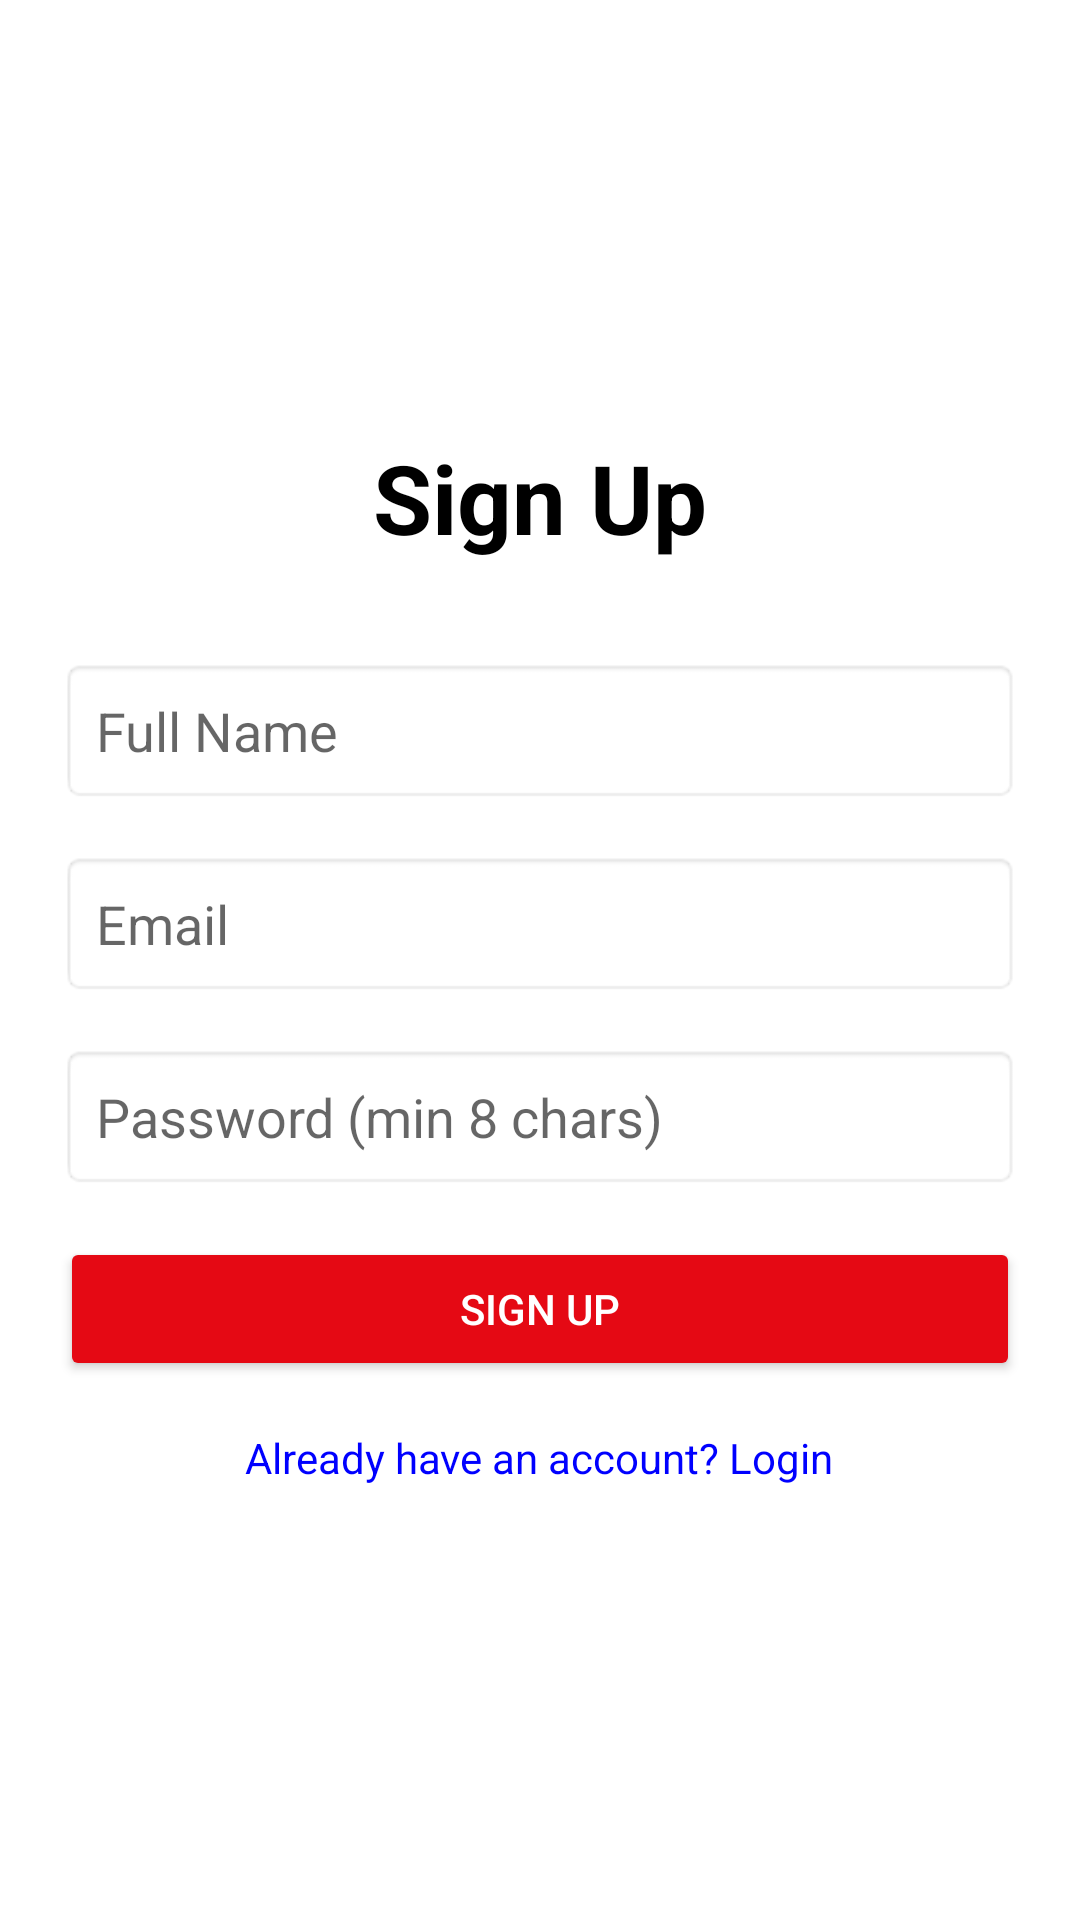

Write the Android layout XML for this screen, with the resource values it uses.
<!-- AndroidManifest.xml: application theme Theme.CineFAST -->
<!-- res/layout/activity_signup.xml -->
<?xml version="1.0" encoding="utf-8"?>
<LinearLayout xmlns:android="http://schemas.android.com/apk/res/android"
    android:layout_width="match_parent"
    android:layout_height="match_parent"
    android:orientation="vertical"
    android:padding="20dp"
    android:gravity="center"
    android:background="#FFFFFF">

    <TextView
        android:layout_width="wrap_content"
        android:layout_height="wrap_content"
        android:text="Sign Up"
        android:textSize="32sp"
        android:textStyle="bold"
        android:textColor="#000000"
        android:layout_marginBottom="32dp"/>

    <EditText
        android:id="@+id/et_name"
        android:layout_width="match_parent"
        android:layout_height="wrap_content"
        android:hint="Full Name"
        android:inputType="textPersonName"
        android:padding="12dp"
        android:background="@android:drawable/editbox_background"
        android:layout_marginBottom="16dp"/>

    <EditText
        android:id="@+id/et_email"
        android:layout_width="match_parent"
        android:layout_height="wrap_content"
        android:hint="Email"
        android:inputType="textEmailAddress"
        android:padding="12dp"
        android:background="@android:drawable/editbox_background"
        android:layout_marginBottom="16dp"/>

    <EditText
        android:id="@+id/et_password"
        android:layout_width="match_parent"
        android:layout_height="wrap_content"
        android:hint="Password (min 8 chars)"
        android:inputType="textPassword"
        android:padding="12dp"
        android:background="@android:drawable/editbox_background"
        android:layout_marginBottom="16dp"/>

    <Button
        android:id="@+id/btn_signup"
        android:layout_width="match_parent"
        android:layout_height="wrap_content"
        android:text="Sign Up"
        android:backgroundTint="#E50914"
        android:textColor="#FFFFFF"
        android:layout_marginBottom="16dp"/>

    <TextView
        android:id="@+id/tv_login_link"
        android:layout_width="wrap_content"
        android:layout_height="wrap_content"
        android:text="Already have an account? Login"
        android:textColor="#0000FF"
        android:clickable="true"
        android:focusable="true"/>

</LinearLayout>
<!-- resources referenced by this layout -->
<resources>
  <style name="Theme.CineFAST" parent="Theme.MaterialComponents.DayNight.NoActionBar">
          <item name="android:statusBarColor">@color/bg</item>
          <item name="android:navigationBarColor">@color/bg</item>
          <item name="android:windowBackground">@color/bg</item>
      </style>
  <color name="bg">#0B0B0F</color>
</resources>
